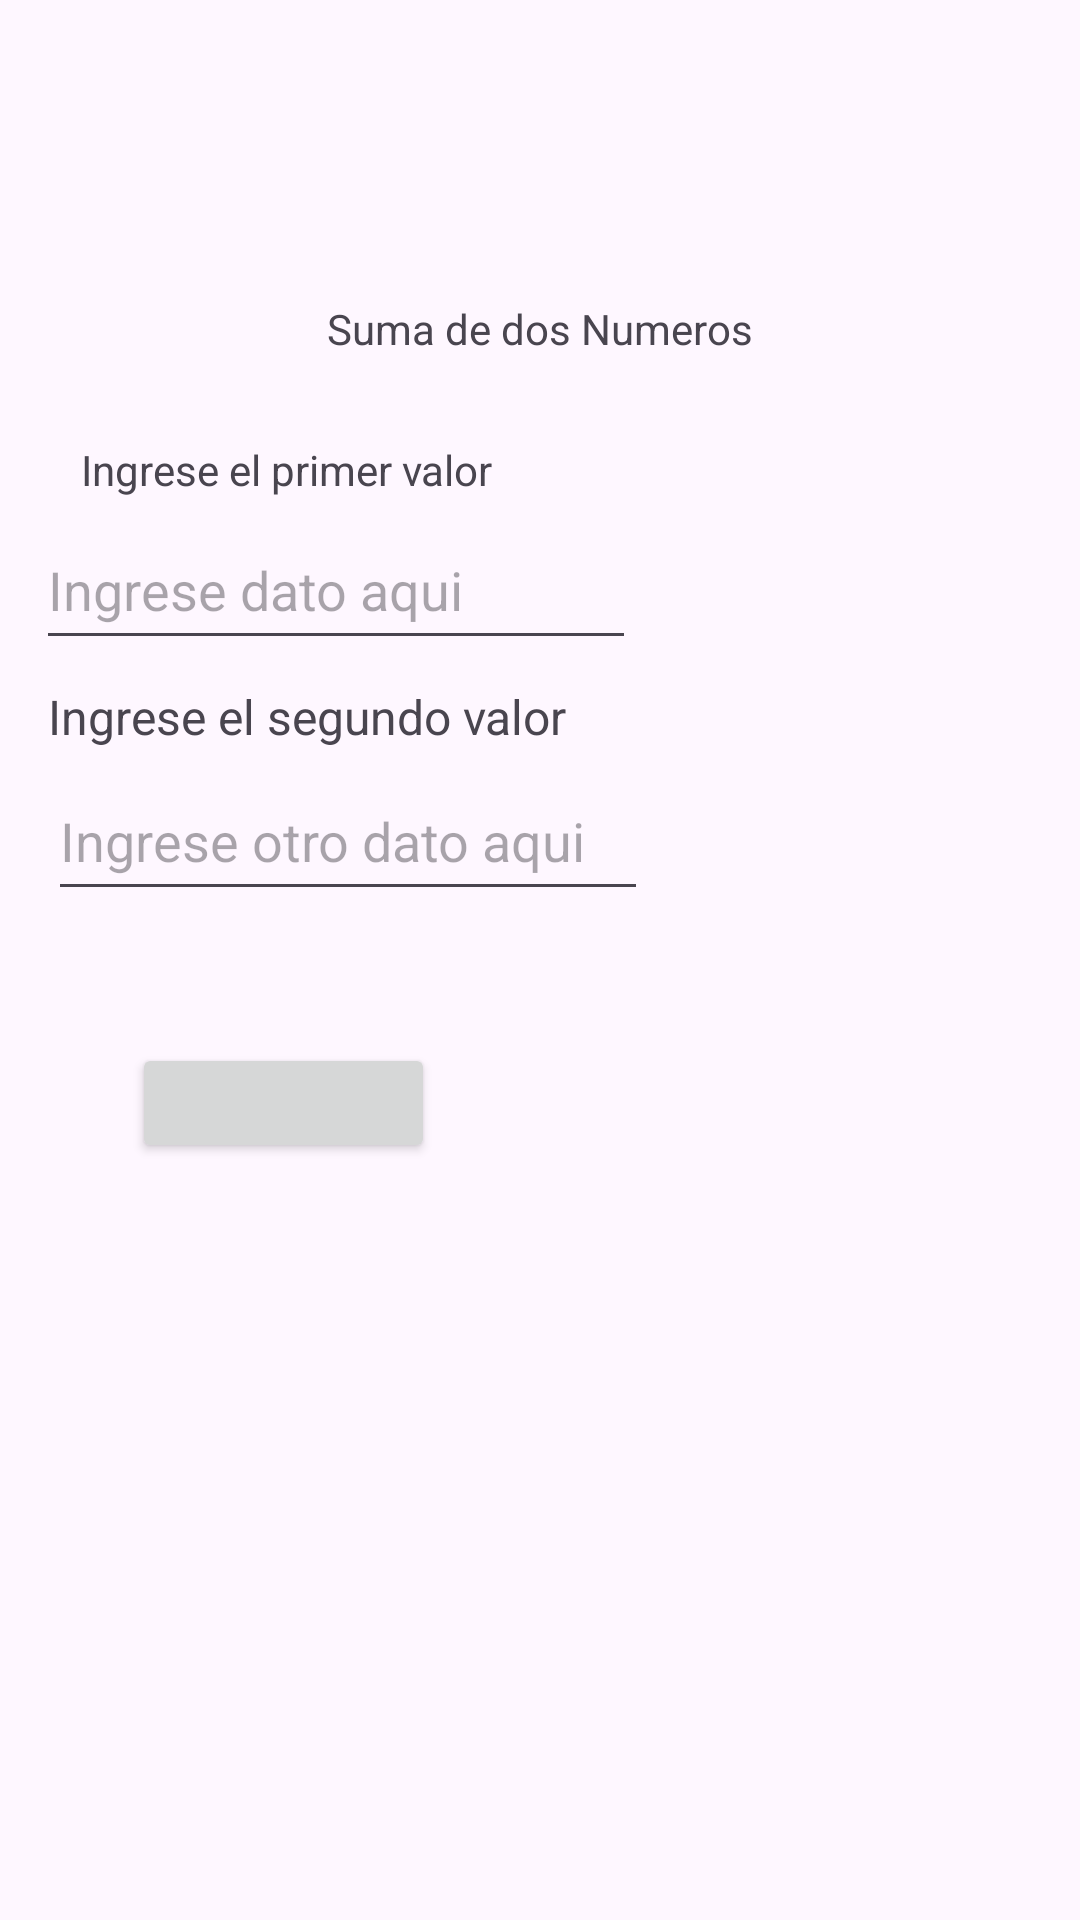

Produce the Android XML layout that renders to this screen, including the resource entries it uses.
<!-- AndroidManifest.xml: application theme Theme.P3_7S21 -->
<!-- res/layout/activity_suma22.xml -->
<?xml version="1.0" encoding="utf-8"?>
<androidx.constraintlayout.widget.ConstraintLayout xmlns:android="http://schemas.android.com/apk/res/android"
    xmlns:app="http://schemas.android.com/apk/res-auto"
    xmlns:tools="http://schemas.android.com/tools"
    android:layout_width="match_parent"
    android:layout_height="match_parent"
    tools:context=".Suma2Activity2">

    <TextView
        android:id="@+id/textView3"
        android:layout_width="wrap_content"
        android:layout_height="wrap_content"
        android:layout_marginTop="100dp"
        android:gravity="bottom|center"
        android:text="@string/Sumanum"
        app:layout_constraintEnd_toEndOf="parent"
        app:layout_constraintHorizontal_bias="0.498"
        app:layout_constraintStart_toStartOf="parent"
        app:layout_constraintTop_toTopOf="parent" />

    <TextView
        android:id="@+id/textView4"
        android:layout_width="159dp"
        android:layout_height="27dp"
        android:layout_marginStart="16dp"
        android:layout_marginTop="20dp"
        android:gravity="bottom|center"
        android:text="@string/tnum1"
        app:layout_constraintStart_toStartOf="parent"
        app:layout_constraintTop_toBottomOf="@+id/textView3" />

    <EditText
        android:id="@+id/txtnum1"
        android:layout_width="200dp"
        android:layout_height="50dp"
        android:layout_marginTop="4dp"
        android:autofillHints="number"
        android:ems="10"
        android:hint="@string/emergente0"
        android:inputType="number"
        app:layout_constraintEnd_toEndOf="parent"
        app:layout_constraintHorizontal_bias="0.075"
        app:layout_constraintStart_toStartOf="parent"
        app:layout_constraintTop_toBottomOf="@+id/textView4" />

    <TextView
        android:id="@+id/textView5"
        android:layout_width="wrap_content"
        android:layout_height="wrap_content"
        android:layout_marginStart="16dp"
        android:layout_marginTop="8dp"
        android:text="@string/tnum2"
        android:textSize="16sp"
        app:layout_constraintStart_toStartOf="parent"
        app:layout_constraintTop_toBottomOf="@+id/txtnum1" />

    <EditText
        android:id="@+id/txtnum2"
        android:layout_width="200dp"
        android:layout_height="50dp"
        android:layout_marginStart="16dp"
        android:layout_marginTop="4dp"
        android:autofillHints="number"
        android:ems="10"
        android:hint="@string/emergente1"
        android:inputType="number"
        app:layout_constraintStart_toStartOf="parent"
        app:layout_constraintTop_toBottomOf="@+id/textView5" />

    <Button
        android:id="@+id/btncalcula"
        android:layout_width="101dp"
        android:layout_height="40dp"
        android:layout_marginStart="44dp"
        android:layout_marginTop="44dp"
        android:onClick="calcularoperacion"
        android:text="@string/tbtncalcular"
        app:layout_constraintStart_toStartOf="parent"
        app:layout_constraintTop_toBottomOf="@+id/txtnum2" />

    <TextView
        android:id="@+id/lblresultado"
        android:layout_width="257dp"
        android:layout_height="50dp"
        android:layout_marginTop="48dp"
        app:layout_constraintEnd_toEndOf="parent"
        app:layout_constraintHorizontal_bias="0.438"
        app:layout_constraintStart_toStartOf="parent"
        app:layout_constraintTop_toBottomOf="@+id/btncalcula" />
</androidx.constraintlayout.widget.ConstraintLayout>
<!-- resources referenced by this layout -->
<resources>
  <string name="Sumanum">Suma de dos Numeros</string>
  <string name="emergente0">Ingrese dato aqui</string>
  <string name="emergente1">Ingrese otro dato aqui</string>
  <string name="tbtncalcular" />
  <string name="tnum1">Ingrese el primer valor</string>
  <string name="tnum2">Ingrese el segundo valor</string>
  <style name="Theme.P3_7S21" parent="Base.Theme.P3_7S21" />
  <style name="Base.Theme.P3_7S21" parent="Theme.Material3.DayNight.NoActionBar">
          
          
      </style>
</resources>
